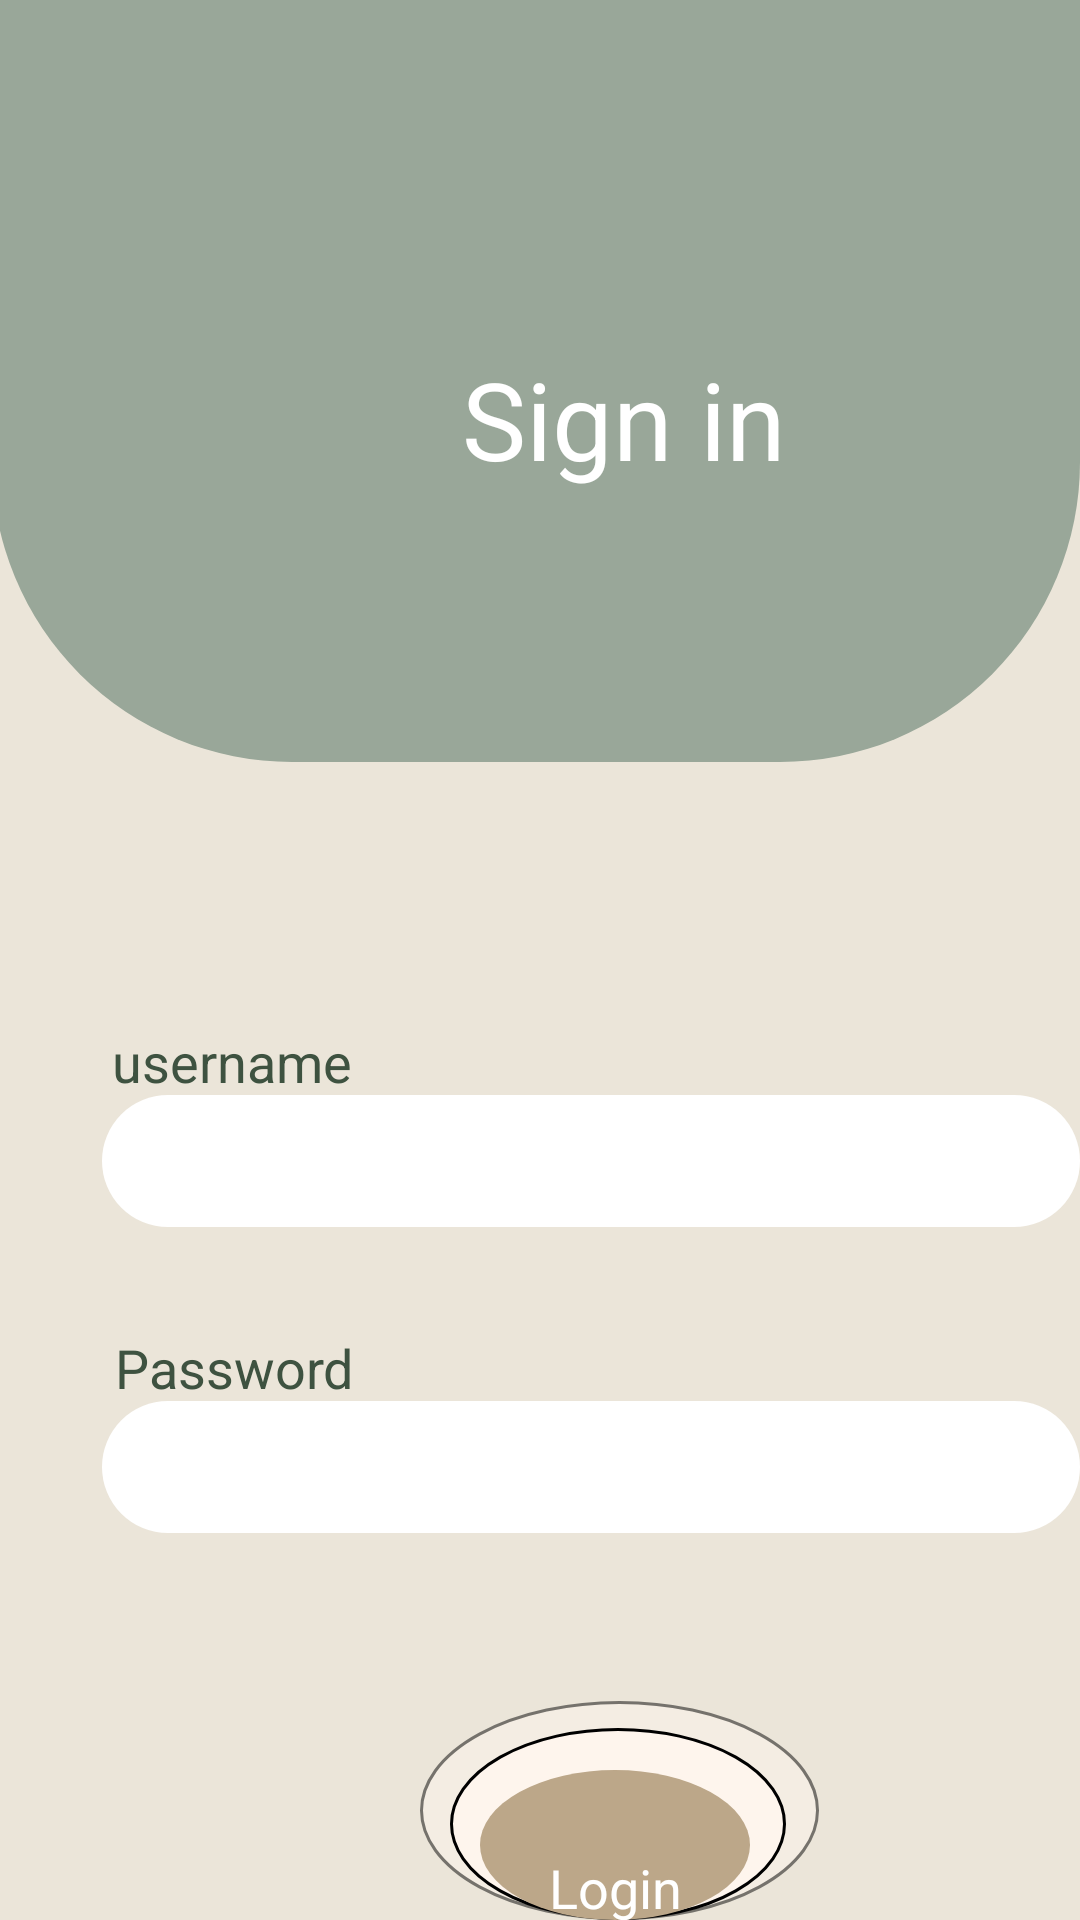

Reconstruct the res/layout file that produces this screen, plus the resources it refers to.
<!-- AndroidManifest.xml: application theme AppTheme -->
<!-- res/layout/activity_sign_in.xml -->
<RelativeLayout xmlns:android="http://schemas.android.com/apk/res/android" xmlns:tools="http://schemas.android.com/tools"
			android:layout_width="match_parent"
			android:layout_height="match_parent"
			tools:context="com.example.beaware.signIn_activity">







			<RelativeLayout
				android:layout_marginTop="0dp"
				android:layout_marginStart="0dp"
				android:layout_width="wrap_content"
				android:layout_height="wrap_content"
				>

				<View
					android:layout_width="412dp"
					android:layout_height="730dp"
					android:layout_marginStart="0dp"
					android:layout_marginTop="0dp"
					android:background="@drawable/_bg__activity_sign_in_ek2_shape" />

				<EditText
					android:id="@+id/signinUserNameEt"
					android:layout_width="336dp"
					android:layout_height="44dp"
					android:layout_marginStart="34dp"
					android:paddingStart="20dp"
					android:layout_marginTop="365dp"
					android:background="@drawable/edittextbackground"
					 />

				<TextView

					android:layout_gravity="center_horizontal|center"
					android:gravity="center"
					android:textSize="18sp"
					android:textColor="@color/allowed_to_enter_ek1_color"
					android:layout_marginLeft="31dp"
					android:layout_marginTop="437dp"
					android:layout_width="94dp"
					android:layout_height="38dp"
					android:text="@string/password_ek1_string"
					 />

				<TextView

					android:layout_gravity="center_horizontal|center"
					android:gravity="center"
					android:textSize="18sp"
					android:textColor="@color/allowed_to_enter_ek1_color"
					android:layout_marginLeft="30dp"
					android:layout_marginTop="335dp"
					android:layout_width="95dp"
					android:layout_height="38dp"
					android:text="@string/username_ek1_string"
					 />

				<EditText android:id="@+id/signinPasswordEt"
					android:background="@drawable/edittextbackground"
					 android:layout_marginStart="34dp"
					android:layout_marginTop="467dp"
					android:paddingStart="20dp"
					android:inputType="textPassword"
					android:layout_width="336dp"
					android:layout_height="44dp" />

				<View
					android:layout_width="133dp"
					android:layout_height="125dp"
					android:layout_marginStart="140dp"
					android:layout_marginTop="567dp"
					android:alpha=".5"
					android:background="@drawable/ellipse_23_shape" />

				<View
					android:layout_width="112dp"
					android:layout_height="108dp"
					android:layout_marginStart="150dp"
					android:layout_marginTop="576dp"
					android:background="@drawable/ellipse_23_shape" />

				<View
					android:layout_width="90dp"
					android:layout_height="78dp"
					android:layout_marginStart="160dp"
					android:layout_marginTop="590dp"
					android:background="@drawable/buttonbackground" />


				<TextView
					android:id="@+id/SignInLoginTv"

					android:layout_width="72dp"
					android:layout_height="37dp"
					android:layout_marginLeft="183dp"
					android:layout_marginTop="617dp"
					android:text="@string/login_ek1_string"
					android:textColor="@color/setting_color"
					android:textSize="18sp" />


				<RelativeLayout
					android:layout_marginTop="0dp"
					android:layout_marginStart="-3dp"
					android:layout_width="wrap_content"
					android:layout_height="wrap_content"
					>

					<View
						android:layout_width="match_parent"
						android:layout_height="254dp"
						android:layout_marginStart="0dp"
						android:layout_marginTop="0dp"
						android:background="@drawable/mask" />

				</RelativeLayout>

				<TextView

					android:layout_gravity="center_horizontal|center"
					android:gravity="center"
					android:textSize="36sp"
					android:textColor="@color/setting_color"
					android:layout_marginLeft="141dp"
					android:layout_marginTop="102dp"
					android:layout_width="134dp"
					android:layout_height="75dp"
					android:text="@string/sign_in_ek1_string"
					 />
<TextView
	android:id="@+id/signInCreateAccountTv"
	android:layout_width="wrap_content"
	android:layout_height="wrap_content"
	android:text="create Account?"
	android:layout_alignTop="@id/SignInLoginTv"
	android:layout_marginTop="70dp"
	android:layout_marginStart="30dp"
	android:textColor="@color/_rectangle_copy_color"/>
				<TextView
					android:id="@+id/sigInForgetPasswordTv"
					android:layout_width="wrap_content"
					android:layout_height="wrap_content"
					android:text="forget password"
					android:layout_alignTop="@id/SignInLoginTv"
					android:layout_marginTop="70dp"
					android:layout_marginStart="270dp"
					android:textColor="@color/_rectangle_copy_color"/>
			</RelativeLayout>

		</RelativeLayout>
<!-- resources referenced by this layout -->
<resources>
  <color name="_rectangle_copy_color">#99A799</color>
  <color name="allowed_to_enter_ek1_color">#3E5240</color>
  <color name="setting_color">#FFFFFF</color>
  <!-- drawable _bg__activity_sign_in_ek2_shape (drawable-nodpi) -->
  <?xml version="1.0" encoding="utf-8"?>
  <shape xmlns:android="http://schemas.android.com/apk/res/android"
  	android:shape="rectangle" >
  	<solid android:color="@color/_bg__activity_sing_in_1_ek2_color" />
  </shape>
  <!-- drawable buttonbackground (drawable-nodpi) -->
  <?xml version="1.0" encoding="utf-8"?>
  <shape xmlns:android="http://schemas.android.com/apk/res/android"
  	android:shape="oval" >
  	<solid android:color="@color/buttonBackgroundColor" />
  </shape>
  <!-- drawable edittextbackground (drawable) -->
  <?xml version="1.0" encoding="utf-8"?>
  <shape xmlns:android="http://schemas.android.com/apk/res/android"
      android:shape="rectangle" >
      <solid android:color="@color/white" />
      <corners android:radius="50dp"/>
  </shape>
  <!-- drawable ellipse_23_shape (drawable-nodpi) -->
  <?xml version="1.0" encoding="utf-8"?>
  <shape xmlns:android="http://schemas.android.com/apk/res/android"
  	android:shape="oval" >
  	<stroke android:color="#000000" android:width="1dp" />
  	<solid android:color="@color/mainColor" />
  </shape>
  <!-- drawable mask (drawable-nodpi) -->
  <?xml version="1.0" encoding="utf-8"?>
  <shape xmlns:android="http://schemas.android.com/apk/res/android"
  	android:shape="rectangle" >
  	<solid android:color="@color/_rectangle_copy_color" />
  	<corners android:bottomRightRadius="100dp" android:bottomLeftRadius="100dp"/>
  </shape>
  <string name="login_ek1_string">Login</string>
  <string name="password_ek1_string">Password</string>
  <string name="sign_in_ek1_string">Sign in</string>
  <string name="username_ek1_string">username</string>
  <style name="AppTheme" parent="Theme.AppCompat.Light.DarkActionBar">
  		<item name="colorPrimary">@color/colorPrimary</item>
  		<item name="colorPrimaryDark">@color/colorPrimaryDark</item>
  		<item name="colorAccent">@color/colorAccent</item>
  	</style>
  <color name="_bg__activity_sing_in_1_ek2_color">#EBE5D9</color>
  <color name="buttonBackgroundColor">#BCA789</color>
  <color name="white">#FFFFFF</color>
  <color name="mainColor">#FEF5ED</color>
  <color name="colorPrimary">#008577</color>
  <color name="colorPrimaryDark">#00574B</color>
  <color name="colorAccent">#D81B60</color>
</resources>
